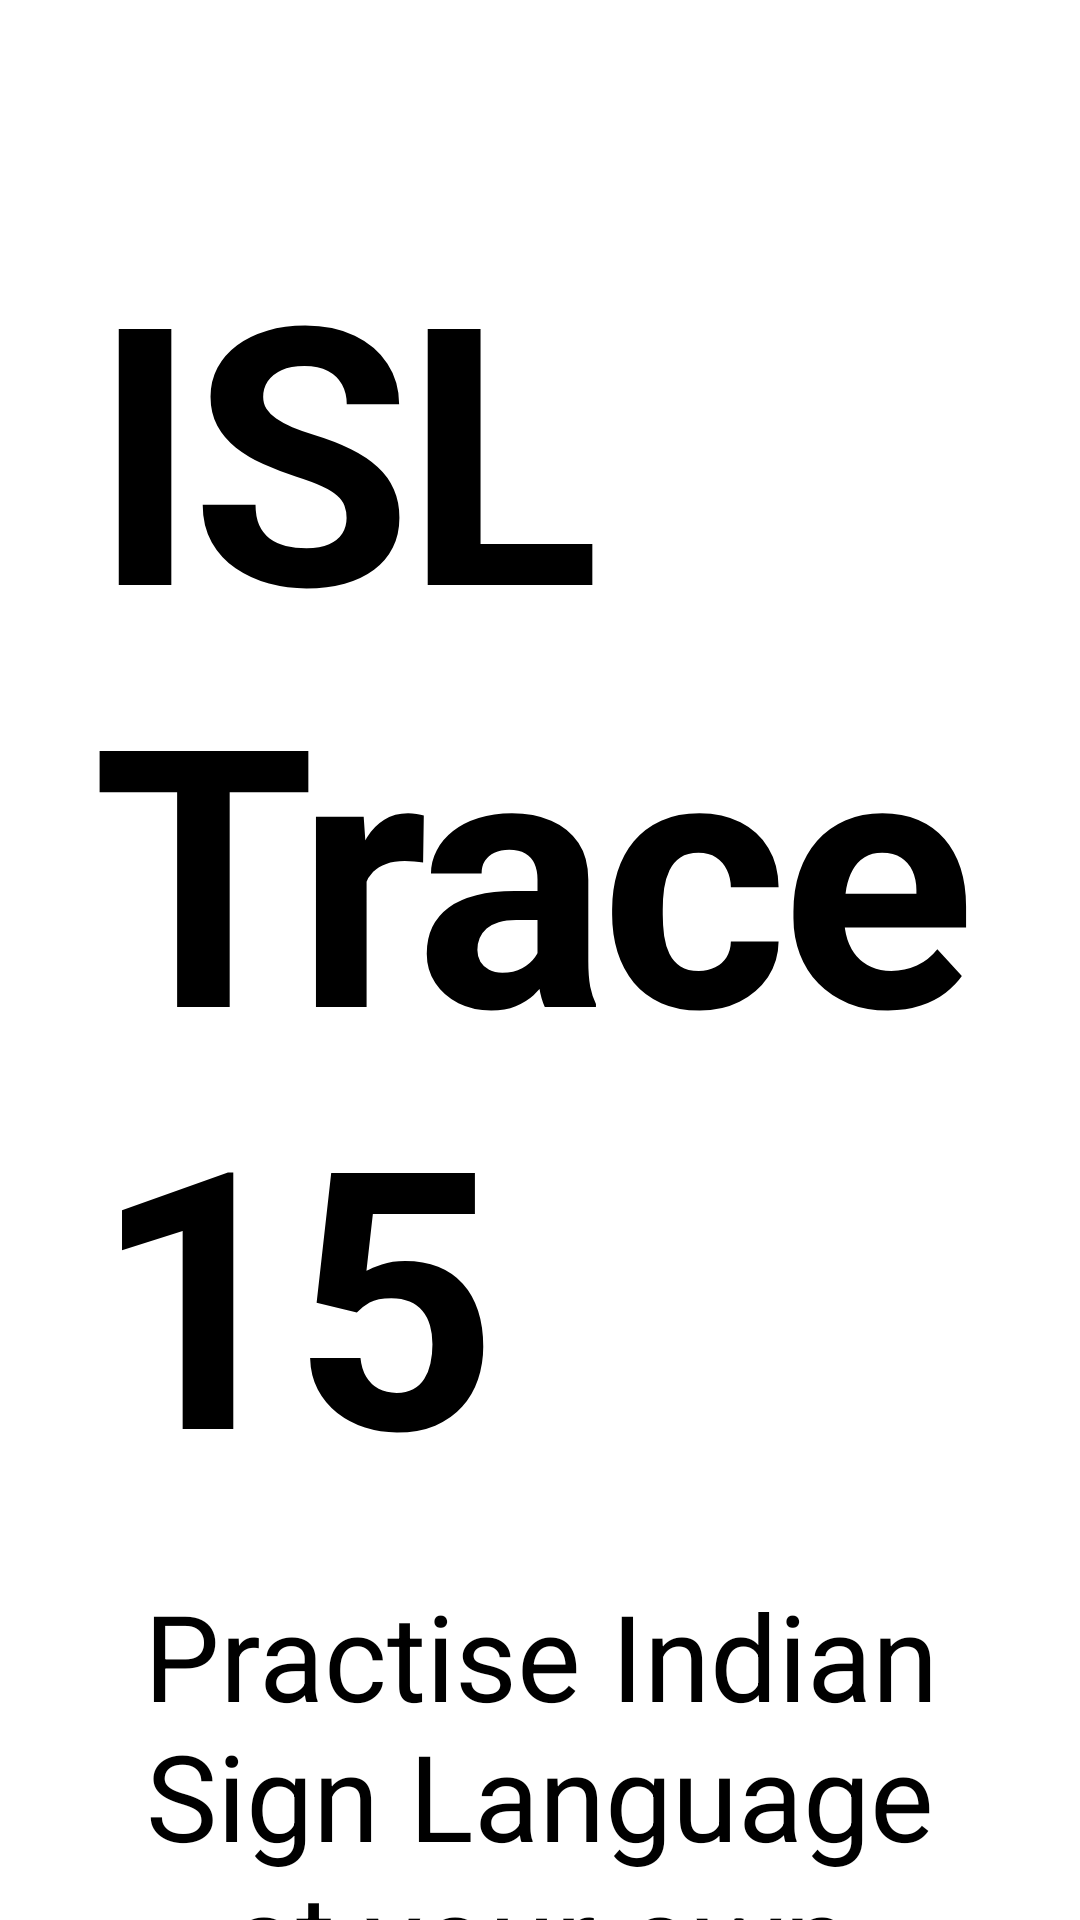

Produce the Android XML layout that renders to this screen, including the resource entries it uses.
<!-- AndroidManifest.xml: application theme Theme.ISLTeachingApp -->
<!-- res/layout/activity_main.xml -->
<ScrollView xmlns:android="http://schemas.android.com/apk/res/android"
    android:layout_width="match_parent"
    android:layout_height="match_parent"
    android:fillViewport="true"
    android:fitsSystemWindows="true">

    <LinearLayout
        android:layout_width="match_parent"
        android:layout_height="wrap_content"
        android:gravity="center_horizontal"
        android:orientation="vertical"
        android:paddingStart="32dp"
        android:paddingEnd="32dp"
        android:paddingTop="40dp"
        android:paddingBottom="32dp">

        
        <LinearLayout
            android:layout_width="match_parent"
            android:layout_height="wrap_content"
            android:gravity="center"
            android:orientation="vertical"
            android:paddingTop="28dp"
            android:paddingBottom="36dp">

            <TextView
                android:id="@+id/tvAppTitle"
                android:layout_width="wrap_content"
                android:layout_height="wrap_content"
                android:text="@string/app_name"
                android:textSize="120sp"
                android:letterSpacing="-0.02"
                android:textStyle="bold" />

            <TextView
                android:layout_width="match_parent"
                android:layout_height="wrap_content"
                android:layout_marginTop="16dp"
                android:gravity="center"
                android:text="@string/app_description"
                android:textSize="40sp" />

        </LinearLayout>

        <View
            android:layout_width="match_parent"
            android:layout_height="1dp"
            android:background="@color/muted" />

        
        <LinearLayout
            android:layout_width="match_parent"
            android:layout_height="wrap_content"
            android:layout_marginTop="80dp"
            android:orientation="vertical"
            android:gravity="center_horizontal">

            <TextView
                android:layout_width="wrap_content"
                android:layout_height="wrap_content"
                android:text="@string/which_hand_question"
                android:textSize="20sp"
                android:textStyle="bold" />

            <TextView
                android:layout_width="wrap_content"
                android:layout_height="wrap_content"
                android:layout_marginTop="6dp"
                android:gravity="center"
                android:text="@string/hand_select_note"
                android:textSize="13sp" />

            <LinearLayout
                android:layout_width="match_parent"
                android:layout_height="wrap_content"
                android:layout_marginTop="16dp"
                android:orientation="horizontal">

                <Button
                    android:id="@+id/btnLeft"
                    android:layout_width="0dp"
                    android:layout_height="60dp"
                    android:layout_marginEnd="6dp"
                    android:layout_weight="1"
                    android:text="@string/left_handed"
                    android:textSize="16sp" />

                <Button
                    android:id="@+id/btnRight"
                    android:layout_width="0dp"
                    android:layout_height="60dp"
                    android:layout_marginStart="6dp"
                    android:layout_weight="1"
                    android:text="@string/right_handed"
                    android:textSize="16sp" />

            </LinearLayout>
        </LinearLayout>

        <View
            android:layout_width="match_parent"
            android:layout_height="1dp"
            android:layout_marginTop="28dp"
            android:layout_marginBottom="24dp"
            android:background="@color/muted" />

        
        <TextView
            android:id="@+id/tvLanguageTitle"
            android:layout_width="wrap_content"
            android:layout_height="wrap_content"
            android:text="@string/select_language"
            android:textSize="20sp"
            android:textStyle="bold" />

        <LinearLayout
            android:layout_width="match_parent"
            android:layout_height="wrap_content"
            android:layout_marginTop="16dp"
            android:orientation="horizontal">

            <Button
                android:id="@+id/btnLangEnglish"
                android:layout_width="0dp"
                android:layout_height="60dp"
                android:layout_marginEnd="6dp"
                android:layout_weight="1"
                android:text="English"
                android:textSize="16sp" />

            <Button
                android:id="@+id/btnLangHindi"
                android:layout_width="0dp"
                android:layout_height="60dp"
                android:layout_marginStart="6dp"
                android:layout_weight="1"
                android:text="हिन्दी"
                android:textSize="16sp" />

        </LinearLayout>

        <LinearLayout
            android:layout_width="match_parent"
            android:layout_height="wrap_content"
            android:layout_marginTop="10dp"
            android:orientation="horizontal">

            <Button
                android:id="@+id/btnLangMarathi"
                android:layout_width="0dp"
                android:layout_height="60dp"
                android:layout_marginEnd="6dp"
                android:layout_weight="1"
                android:text="मराठी"
                android:textSize="16sp" />

            <Button
                android:id="@+id/btnLangKonkani"
                android:layout_width="0dp"
                android:layout_height="60dp"
                android:layout_marginStart="6dp"
                android:layout_weight="1"
                android:text="कोंकणी"
                android:textSize="16sp" />

        </LinearLayout>

        
        <Button
            android:id="@+id/btnStart"
            android:layout_width="match_parent"
            android:layout_height="64dp"
            android:layout_marginTop="64dp"
            android:text="@string/start"
            android:textSize="20sp" />

    </LinearLayout>

</ScrollView>
<!-- resources referenced by this layout -->
<resources>
  <color name="muted">#FFB0B8C0</color>
  <string name="app_description">Practise Indian Sign Language\nat your own pace</string>
  <string name="app_name">ISL Trace 15</string>
  <string name="hand_select_note">The reference signs will be mirrored for left-handed users.</string>
  <string name="left_handed">Left-handed</string>
  <string name="right_handed">Right-handed</string>
  <string name="select_language">Select language</string>
  <string name="start">Start</string>
  <string name="which_hand_question">Which hand do you sign with?</string>
  <style name="Theme.ISLTeachingApp" parent="Theme.Material3.DayNight.NoActionBar" />
</resources>
